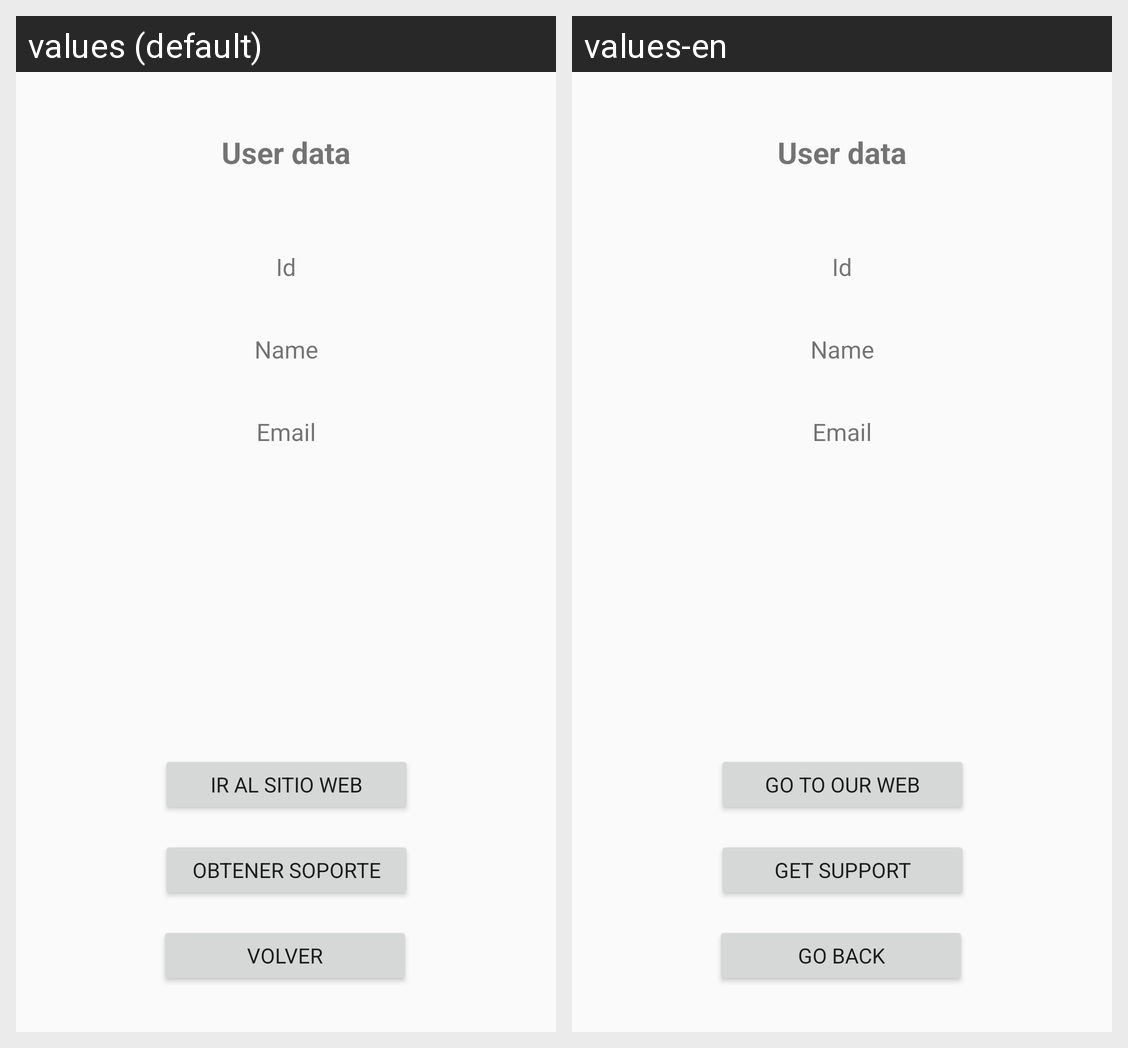

This grid shows one Android layout under two languages. Give, for every string resource on the screen, its name, the default text and each shown locale's text.
Android screen res/layout/activity_about.xml rendered under 2 locales, left to right: values (default), values-en. Device: Nexus 5 (rendered at 1080×1920; each locale shown at half size, 540×960, under a caption strip naming it); theme Theme.AppCompat.DayNight.
Strings drawn on this screen, with the default value and each locale's value (text and hints the layout hard-codes, and strings that could not be matched under every locale, appear in the picture but are not listed):

VOLVER
  values: Volver
  values-en: Go back

SOPORTE
  values: Obtener soporte
  values-en: Get support

IR_WEB
  values: Ir al sitio web
  values-en: Go to our web
